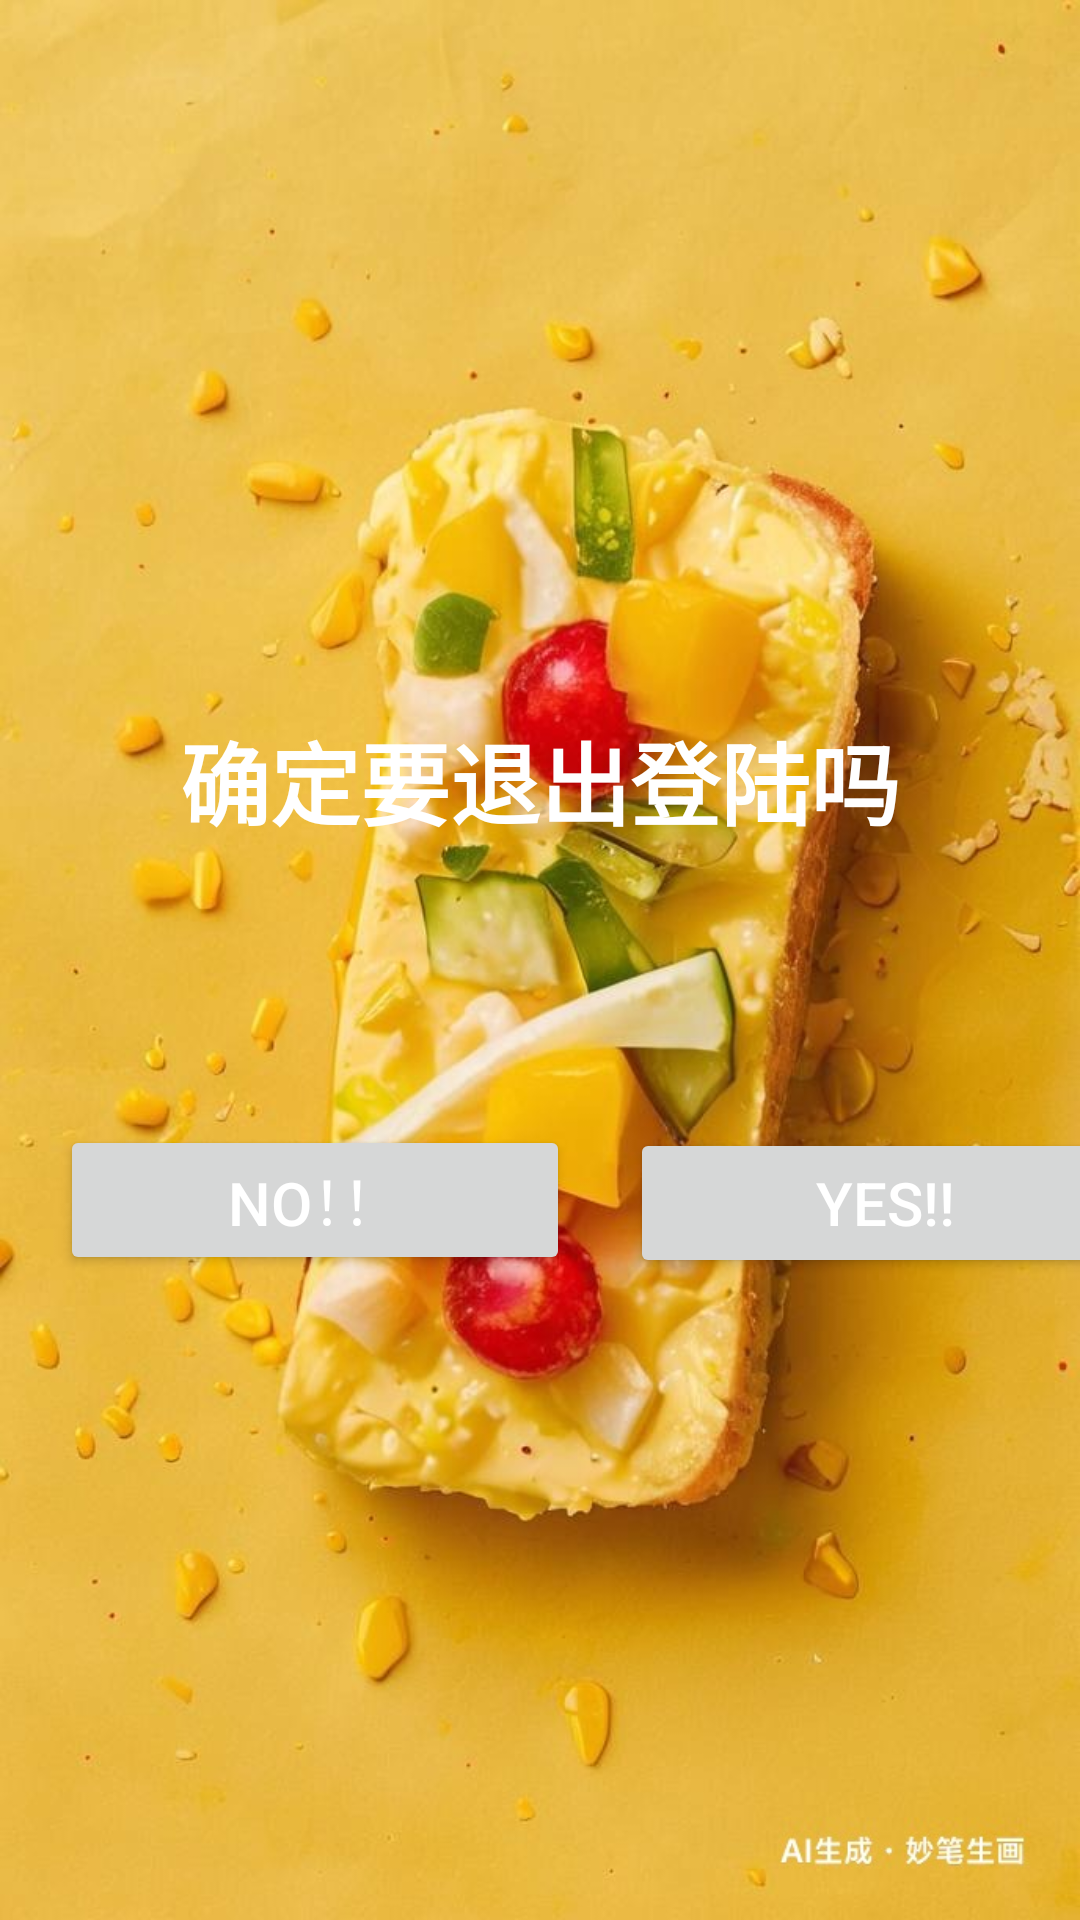

Android layout source for this screen:
<!-- AndroidManifest.xml: application theme Theme.Rehearsal_Appointment -->
<!-- res/layout/activity_back.xml -->
<?xml version="1.0" encoding="utf-8"?>
<LinearLayout xmlns:android="http://schemas.android.com/apk/res/android"
    xmlns:app="http://schemas.android.com/apk/res-auto"
    xmlns:tools="http://schemas.android.com/tools"
    android:layout_width="match_parent"
    android:layout_height="match_parent"
    android:orientation="vertical"
    android:background="@drawable/bg"
    tools:context=".Back">


    <TextView
        android:layout_width="match_parent"
        android:layout_height="120dp"
        android:gravity="center"
        android:text="确定要退出登陆吗"
        android:textSize="30sp"
        android:layout_marginTop="200dp"
        android:textColor="#FFFFFF"
        android:textStyle="bold" />



    <LinearLayout
        android:layout_width="match_parent"
        android:layout_height="wrap_content"
        android:layout_marginTop="40dp"
        android:layout_centerVertical="true">

        <Button
            android:id="@+id/bt_backfalse"
            android:layout_width="170dp"
            android:layout_height="50dp"
            android:layout_marginLeft="20dp"
            android:layout_marginTop="15dp"
            android:layout_marginRight="10dp"
            android:text="NO！！"
            android:textColor="#FFFFFF"
            android:textSize="20sp" />

        <Button
            android:id="@+id/bt_backtrue"
            android:layout_width="170dp"
            android:layout_height="50dp"
            android:layout_marginTop="15dp"
            android:layout_marginLeft="10dp"
            android:text="YES!!"
            android:textColor="#FFFFFF"
            android:textSize="20sp" />

    </LinearLayout>

</LinearLayout>
<!-- resources referenced by this layout -->
<resources>
  <!-- drawable bg: jpg bitmap (drawable, 85720 bytes) -->
  <style name="Theme.Rehearsal_Appointment" parent="Theme.MaterialComponents.DayNight.DarkActionBar">
          
          <item name="colorPrimary">@color/blue_500</item>
          <item name="colorPrimaryVariant">@color/blue_700</item>
          <item name="colorOnPrimary">@color/white</item>
          
          <item name="colorSecondary">@color/teal_200</item>
          <item name="colorSecondaryVariant">@color/teal_700</item>
          <item name="colorOnSecondary">@color/black</item>
          
          <item name="android:statusBarColor">?attr/colorPrimaryVariant</item>
          
      </style>
  <color name="blue_500">#ac7434</color>
  <color name="blue_700">#ac7434</color>
  <color name="white">#FFFFFFFF</color>
  <color name="teal_200">#FF03DAC5</color>
  <color name="teal_700">#FF018786</color>
  <color name="black">#FF000000</color>
</resources>
